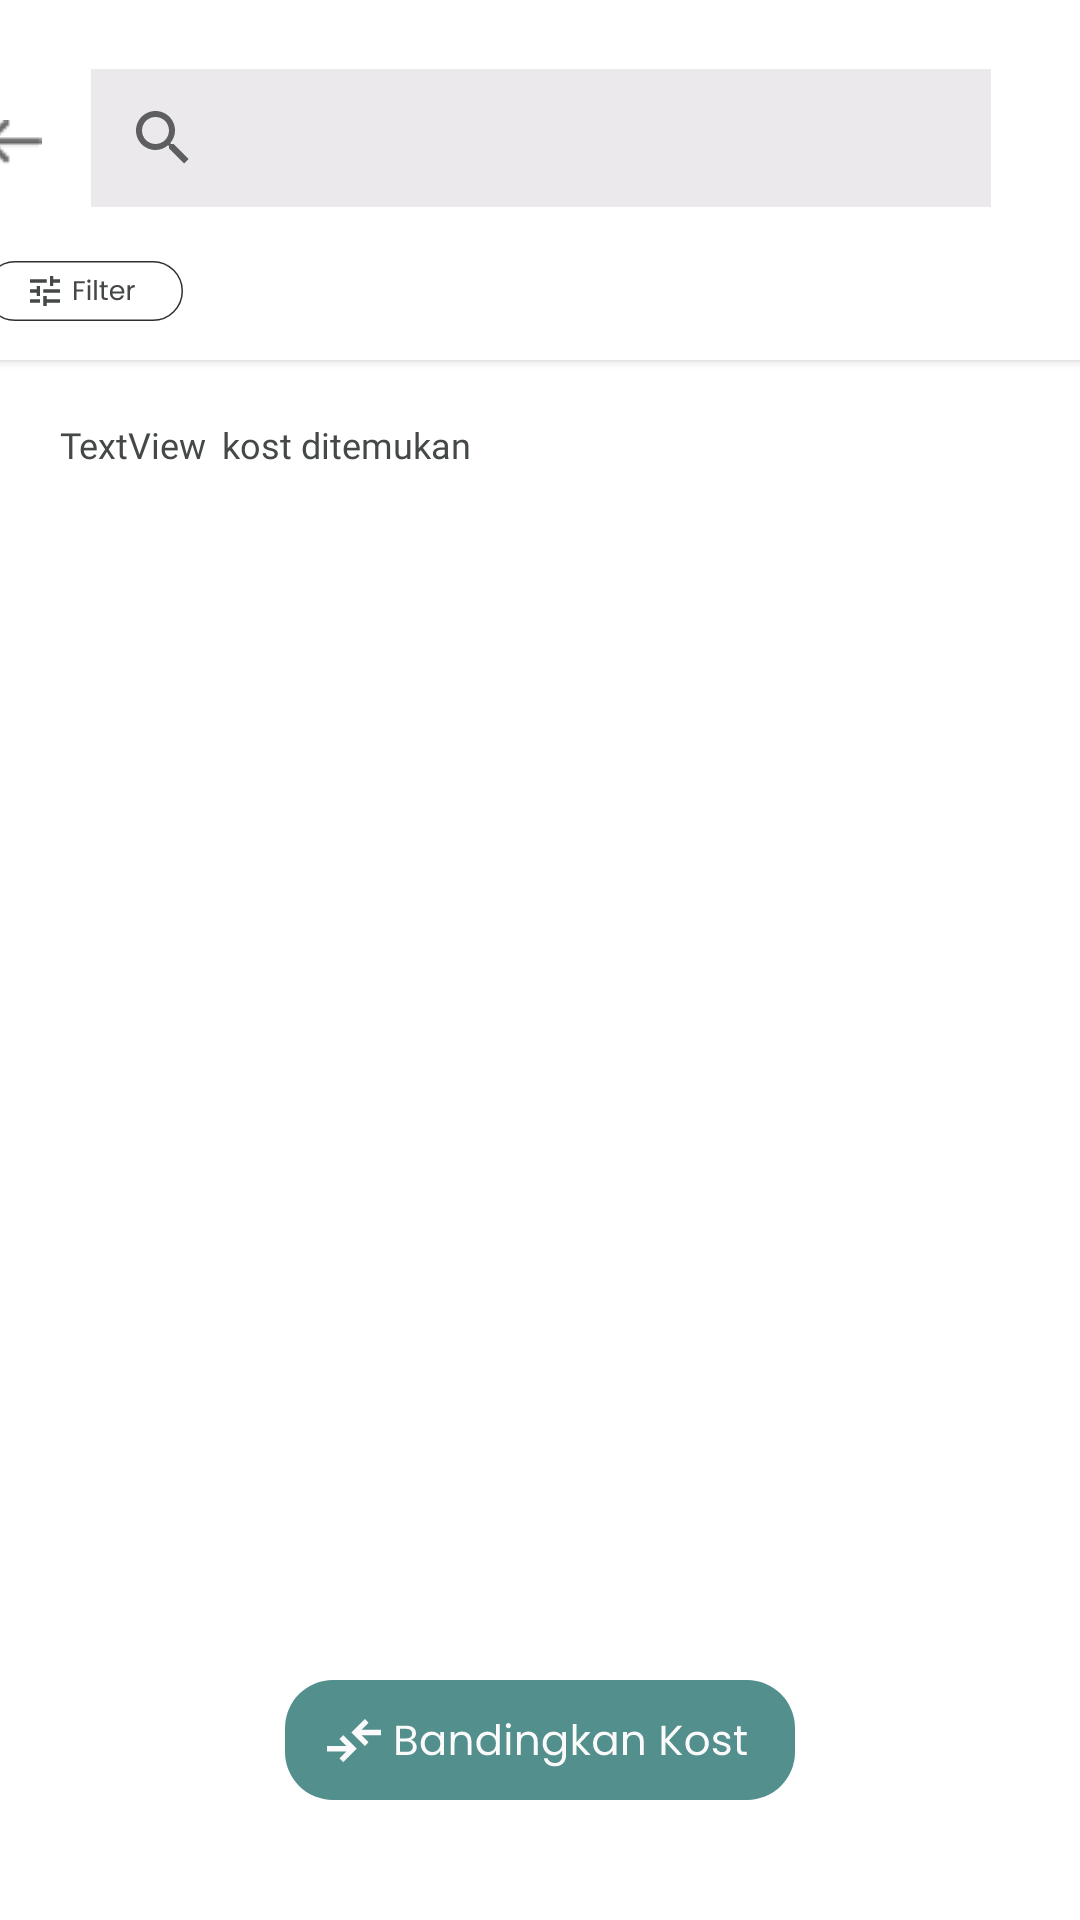

Layout XML and referenced resources for this Android screen:
<!-- AndroidManifest.xml: application theme Theme.KostHub -->
<!-- res/layout/fragment_search_result.xml -->
<?xml version="1.0" encoding="utf-8"?>
<androidx.constraintlayout.widget.ConstraintLayout xmlns:android="http://schemas.android.com/apk/res/android"
    xmlns:tools="http://schemas.android.com/tools"
    android:layout_width="match_parent"
    android:layout_height="match_parent"
    xmlns:app="http://schemas.android.com/apk/res-auto"
    tools:context=".ui.pencari.search.SearchResultFragment">


    <androidx.cardview.widget.CardView
        android:id="@+id/card_top"
        android:layout_width="409dp"
        android:layout_height="120dp"
        app:layout_constraintEnd_toEndOf="parent"
        app:layout_constraintStart_toStartOf="parent"
        app:layout_constraintTop_toTopOf="parent">

        <ImageView
            android:id="@+id/btn_back"
            android:layout_width="wrap_content"
            android:layout_height="wrap_content"
            android:layout_marginStart="19dp"
            android:layout_marginTop="40dp"
            android:src="@drawable/back" />

        <androidx.appcompat.widget.SearchView
            android:id="@+id/search_field"
            android:layout_width="300dp"
            android:layout_height="46dp"
            android:layout_gravity="center_horizontal"
            android:layout_marginTop="23dp"
            android:background="#EBE9EC" />

        <ImageView
            android:id="@+id/btn_filter"
            android:layout_width="wrap_content"
            android:layout_height="wrap_content"
            android:layout_marginStart="19dp"
            android:layout_marginTop="87dp"
            android:src="@drawable/svg_chip_filter" />


    </androidx.cardview.widget.CardView>

    <TextView
        android:id="@+id/tv_jumlahKostDItemukan"
        android:layout_width="wrap_content"
        android:layout_height="wrap_content"
        android:layout_marginStart="20dp"
        android:layout_marginTop="20dp"
        android:fontFamily="@font/poppins"
        android:text="TextView"
        android:textColor="#454848"
        android:textSize="12sp"
        app:layout_constraintStart_toStartOf="parent"
        app:layout_constraintTop_toBottomOf="@+id/card_top" />

    <TextView
        android:id="@+id/textView5"
        android:layout_width="wrap_content"
        android:layout_height="wrap_content"
        android:layout_marginStart="5dp"
        android:fontFamily="@font/poppins"
        android:text="kost ditemukan"
        android:textColor="#454848"
        android:textSize="12sp"
        app:layout_constraintStart_toEndOf="@+id/tv_jumlahKostDItemukan"
        app:layout_constraintTop_toTopOf="@+id/tv_jumlahKostDItemukan" />

    <androidx.recyclerview.widget.RecyclerView
        android:layout_width="356dp"
        android:layout_height="527dp"
        android:layout_marginStart="20dp"
        android:layout_marginTop="12dp"
        android:layout_marginEnd="20dp"
        app:layout_constraintEnd_toEndOf="parent"
        app:layout_constraintStart_toStartOf="parent"
        app:layout_constraintTop_toBottomOf="@+id/tv_jumlahKostDItemukan" />

    <ImageView
        android:id="@+id/imageView16"
        android:layout_width="wrap_content"
        android:layout_height="wrap_content"
        android:layout_marginBottom="40dp"
        android:src="@drawable/btn_bandingkan"
        app:layout_constraintBottom_toBottomOf="parent"
        app:layout_constraintEnd_toEndOf="parent"
        app:layout_constraintStart_toStartOf="parent" />

</androidx.constraintlayout.widget.ConstraintLayout>
<!-- resources referenced by this layout -->
<resources>
  <!-- drawable back: png bitmap (drawable, 302 bytes) -->
  <!-- drawable btn_bandingkan: vector/xml drawable (drawable, 9086 chars, omitted) -->
  <!-- drawable svg_chip_filter: vector/xml drawable (drawable, 2690 chars, omitted) -->
  <style name="Theme.KostHub" parent="Theme.MaterialComponents.DayNight.DarkActionBar">
          
          <item name="colorPrimary">#23372B</item>
          <item name="colorPrimaryVariant">#335346</item>
          <item name="colorOnPrimary">#437167</item>
          
          <item name="colorSecondary">#538F8D</item>
          <item name="colorSecondaryVariant">#65B0B6</item>
          <item name="colorOnSecondary">#7BD1E2</item>
          
          <item name="android:statusBarColor">#FFFFFF</item>
          
          <item name="backgroundColor">#FAFAFB</item>
      </style>
</resources>
